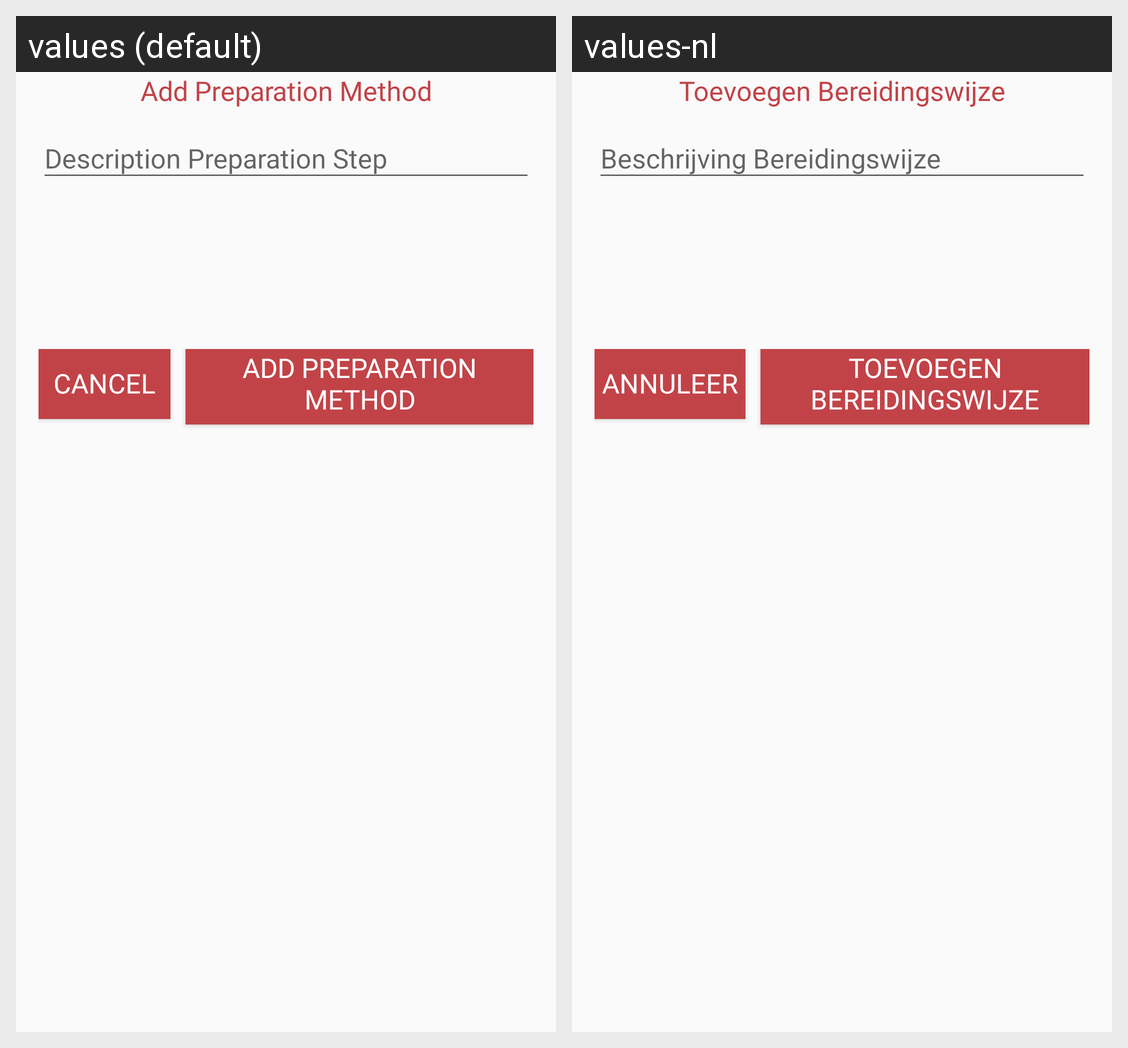

Here is an Android app screen in its default locale and in the app's own translations. Write out the translated-string differences for the strings that appear on this screen.
Android screen res/layout/fragment_add_preparation_dialog.xml rendered under 2 locales, left to right: values (default), values-nl. Device: Nexus 5 (rendered at 1080×1920; each locale shown at half size, 540×960, under a caption strip naming it); theme AppTheme.
Strings drawn on this screen, with the default value and each locale's value (text and hints the layout hard-codes, and strings that could not be matched under every locale, appear in the picture but are not listed):

add_preparation_method
  values: Add Preparation Method
  values-nl: Toevoegen Bereidingswijze

cancel
  values: Cancel
  values-nl: Annuleer
